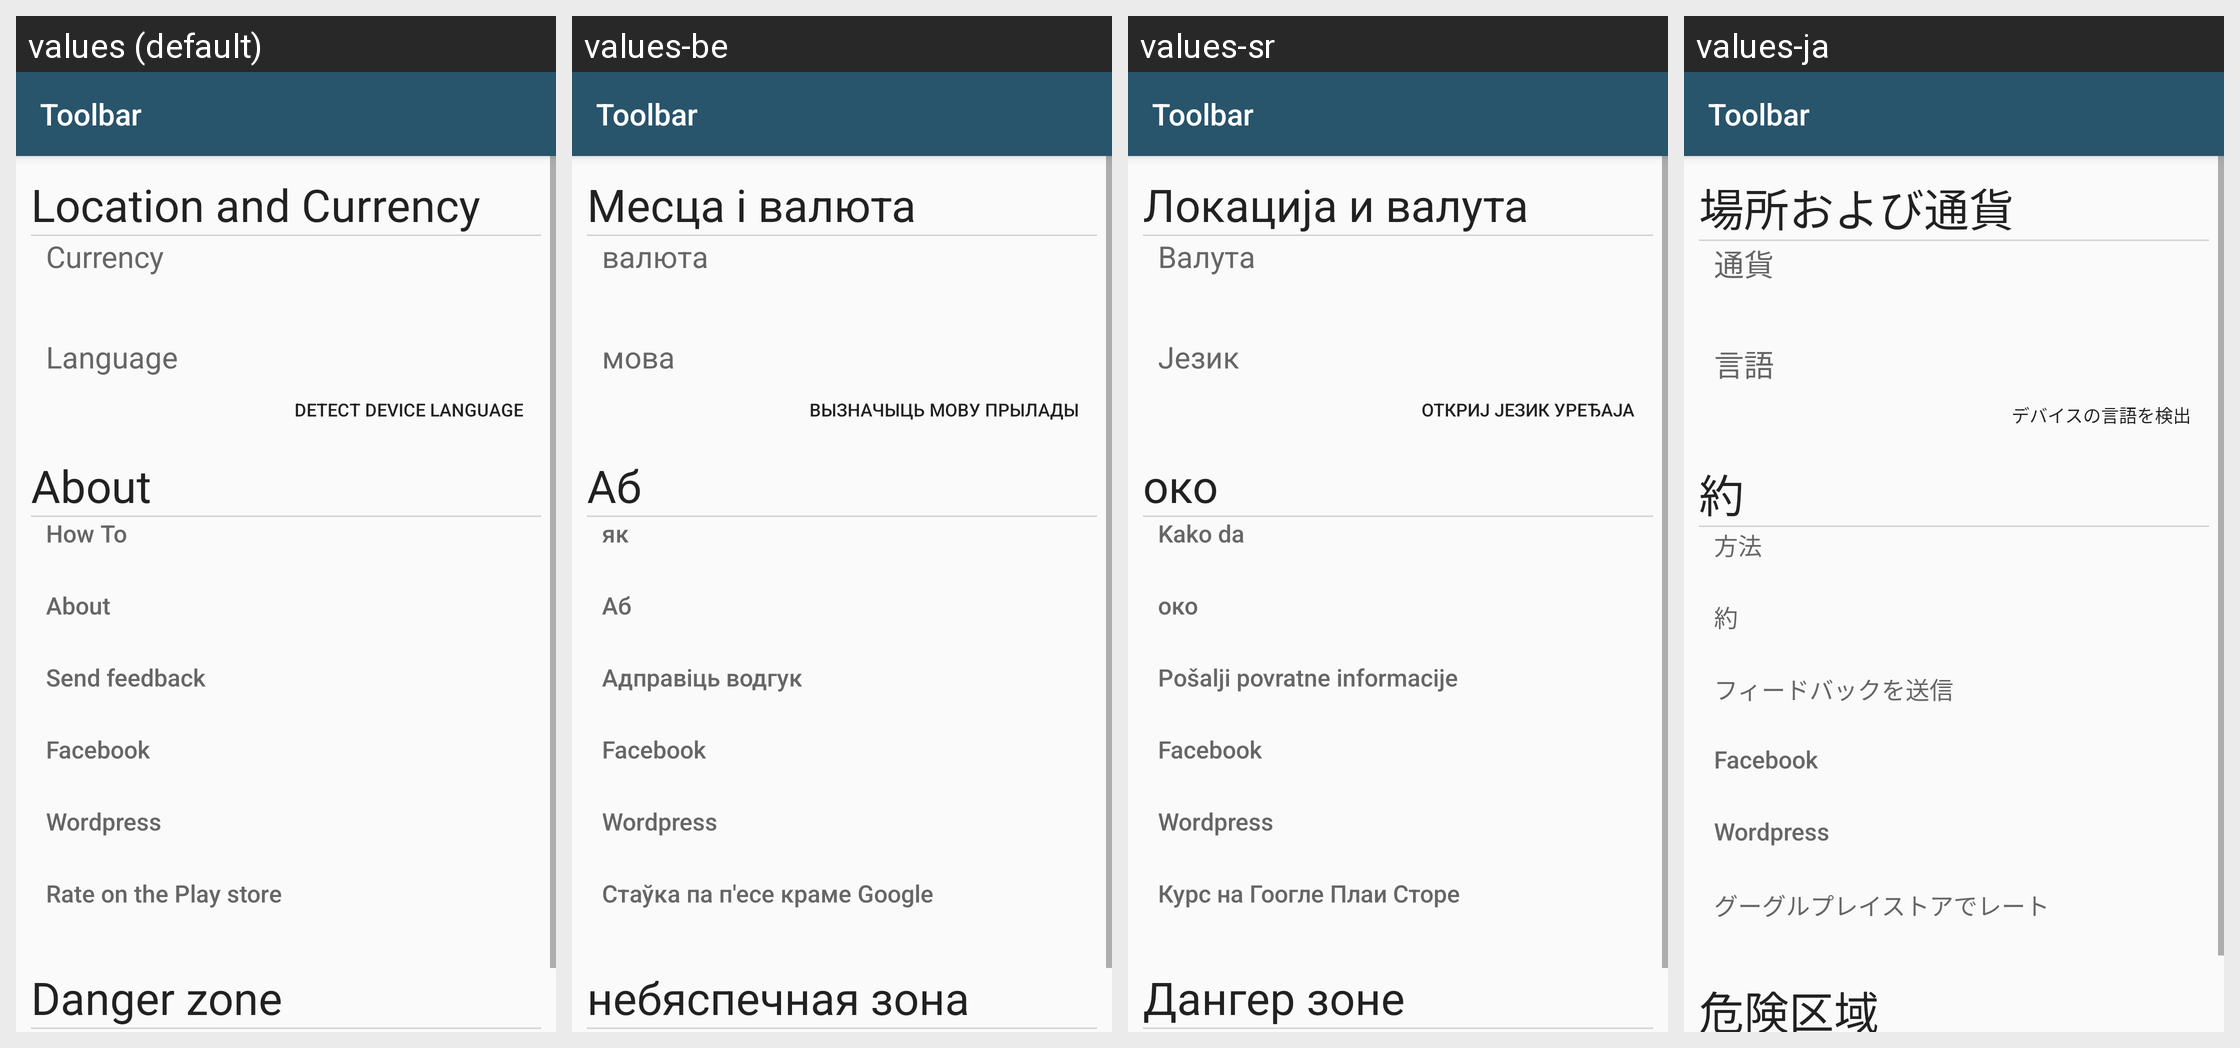

Locale-by-locale string values for the Android screen shown in this grid:
Android screen res/layout/activity_settings.xml rendered under 4 locales, left to right: values (default), values-be, values-sr, values-ja. Device: Nexus 5 (rendered at 1080×1920; each locale shown at half size, 540×960, under a caption strip naming it); theme AppTheme.
Other locales in the repository, not shown: values-af, values-bg, values-bs, values-ca, values-cs, values-da, values-de, values-el, values-eo, values-es, values-et, values-eu, values-fi, values-fil, values-fr, values-ga, values-gl, values-he, values-hr, values-hu, values-is, values-it, values-iw, values-ko, values-lt, values-lv, values-ms, values-mt, values-nl, values-no, values-pl, values-pt, values-ro, values-ru, values-sk, values-sl, values-sq, values-sv, values-th, values-tr, values-uk, values-zh.
Strings drawn on this screen, with the default value and each locale's value (text and hints the layout hard-codes, and strings that could not be matched under every locale, appear in the picture but are not listed):

locations_and_currency
  values: Location and Currency
  values-be: Месца і валюта
  values-sr: Локација и валута
  values-ja: 場所および通貨

currency_title
  values: Currency
  values-be: валюта
  values-sr: Валута
  values-ja: 通貨

language_title
  values: Language
  values-be: мова
  values-sr: Језик
  values-ja: 言語

detect_device_language
  values: Detect device language
  values-be: Вызначыць мову прылады
  values-sr: Откриј језик уређаја
  values-ja: デバイスの言語を検出

about_title
  values: About
  values-be: Аб
  values-sr: око
  values-ja: 約

howto_title
  values: How To
  values-be: як
  values-sr: Kako da
  values-ja: 方法

send_feedback
  values: Send feedback
  values-be: Aдправіць водгук
  values-sr: Pošalji povratne informacije
  values-ja: フィードバックを送信

rate_on_play
  values: Rate on the Play store
  values-be: Стаўка па п'есе краме Google
  values-sr: Курс на Гоогле Плаи Сторе
  values-ja: グーグルプレイストアでレート

danger_zone
  values: Danger zone
  values-be: небяспечная зона
  values-sr: Дангер зоне
  values-ja: 危険区域

toolbar
  values: Toolbar
  values-be: Toolbar  [not translated; the default value is used]
  values-sr: Toolbar  [not translated; the default value is used]
  values-ja: Toolbar  [not translated; the default value is used]
